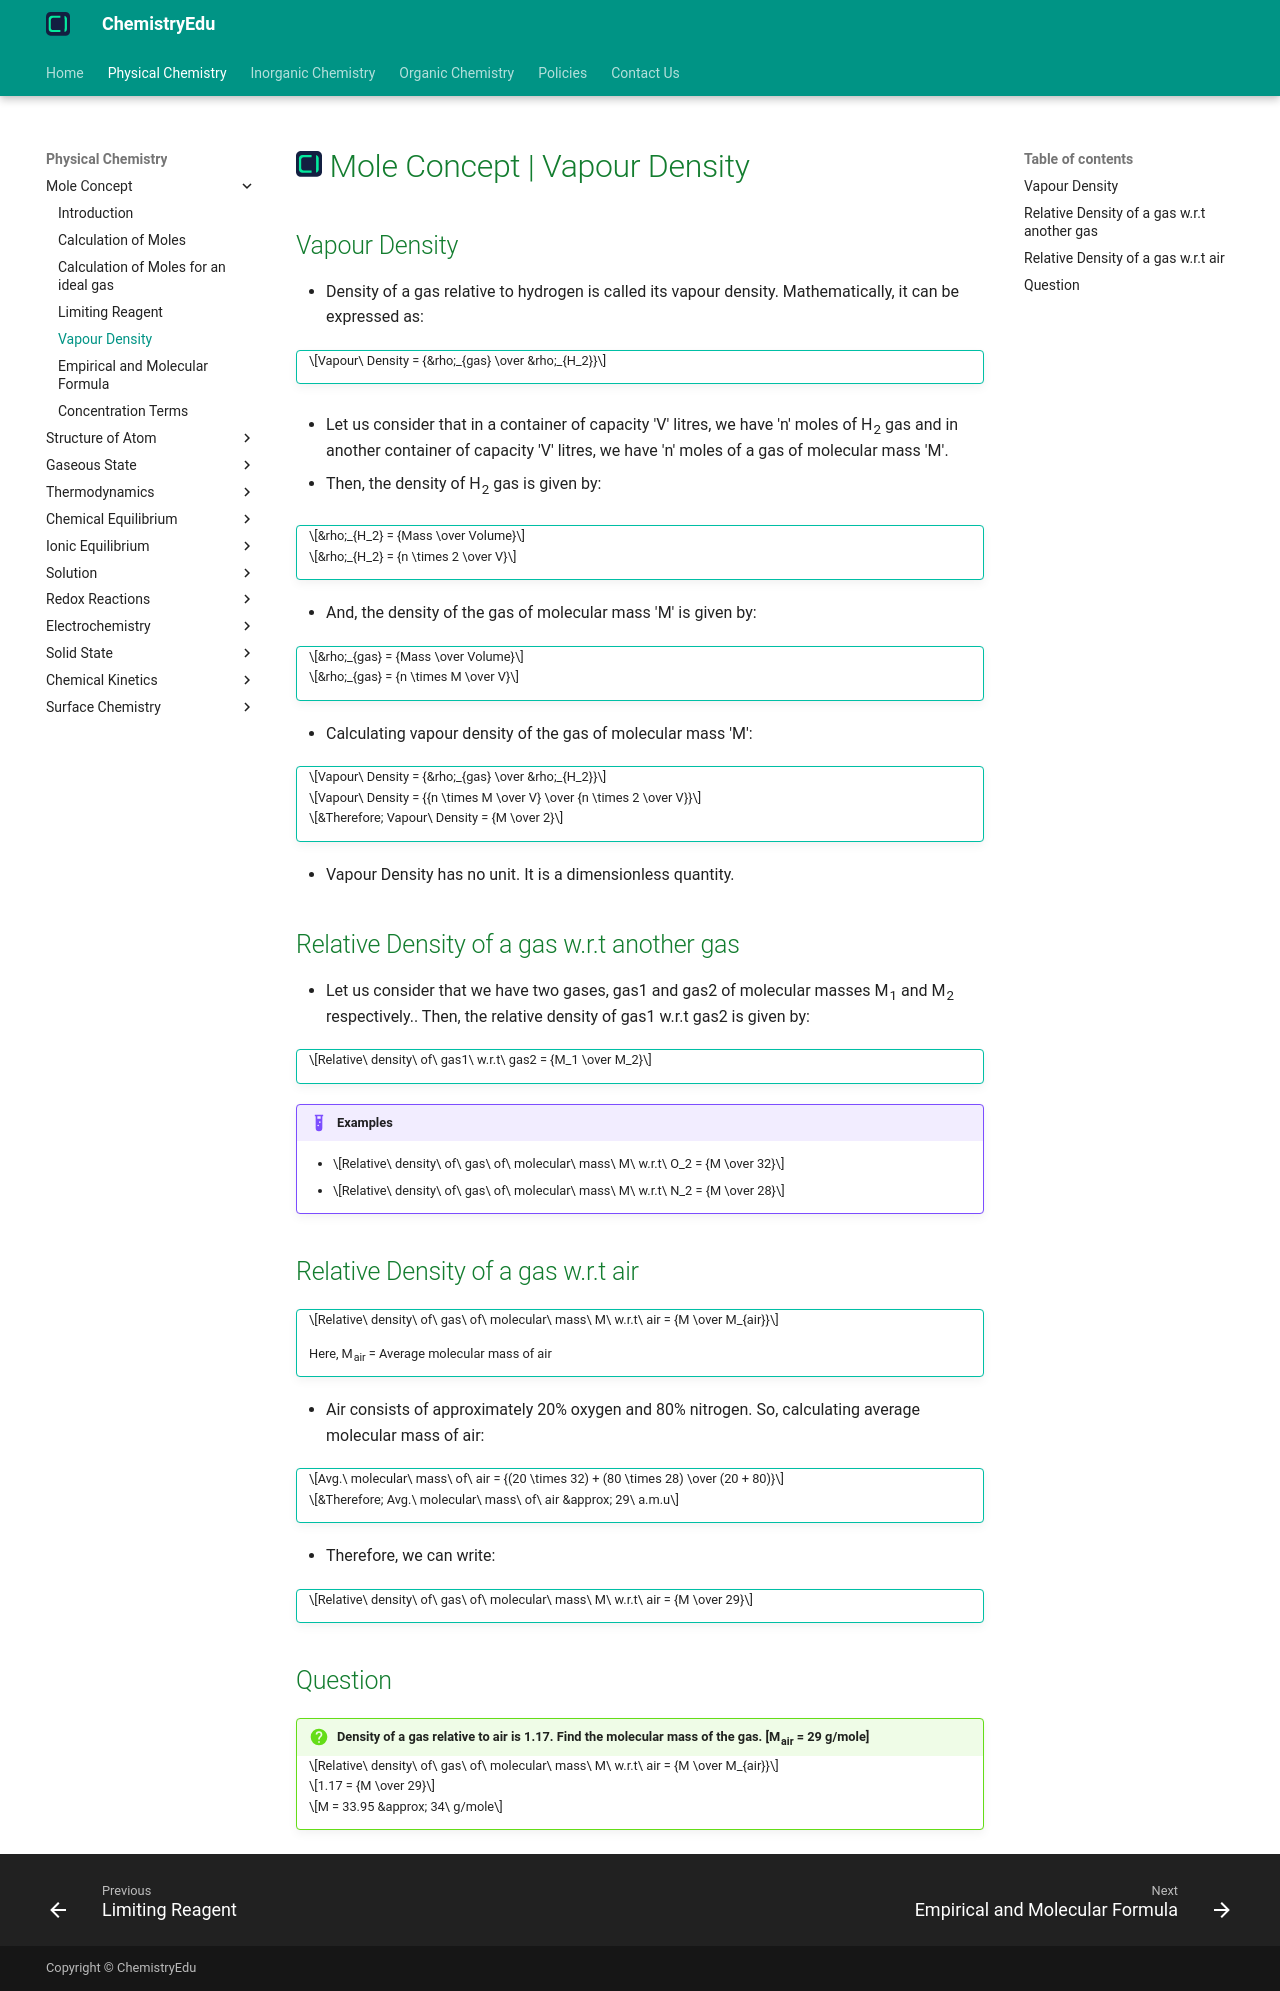

repository: KingChampion36/chemistryedu · page: physical-chemistry/mole-concept/vapour-density/index.html · generator: mkdocs

---
title: Mole Concept | Vapour Density
description: Density of a gas relative to hydrogen is called its vapour density.
---

# [![ChemistryEdu Logo](../../images/favicon.svg){ align=left, width=3.8% }](../../index.md)  Mole Concept | Vapour Density

## Vapour Density

* Density of a gas relative to hydrogen is called its vapour density. Mathematically, it can be expressed as:

!!! tip ""

    $$Vapour\ Density = {&rho;_{gas} \over &rho;_{H_2}}$$

* Let us consider that in a container of capacity 'V' litres, we have 'n' moles of H<sub>2</sub> gas and in another container of capacity 'V' litres, we have 'n' moles of a gas of molecular mass 'M'.

* Then, the density of H<sub>2</sub> gas is given by:

!!! tip ""

    $$&rho;_{H_2} = {Mass \over Volume}$$

    $$&rho;_{H_2} = {n \times 2 \over V}$$

* And, the density of the gas of molecular mass 'M' is given by:

!!! tip ""

    $$&rho;_{gas} = {Mass \over Volume}$$

    $$&rho;_{gas} = {n \times M \over V}$$

* Calculating vapour density of the gas of molecular mass 'M':

!!! tip ""

    $$Vapour\ Density = {&rho;_{gas} \over &rho;_{H_2}}$$

    $$Vapour\ Density = {{n \times M \over V} \over {n \times 2 \over V}}$$

    $$&Therefore; Vapour\ Density = {M \over 2}$$

* Vapour Density has no unit. It is a dimensionless quantity.

## Relative Density of a gas w.r.t another gas

* Let us consider that we have two gases, gas1 and gas2 of molecular masses M<sub>1</sub> and M<sub>2</sub> respectively.. Then, the relative density of gas1 w.r.t gas2 is given by:

!!! tip ""

    $$Relative\ density\ of\ gas1\ w.r.t\ gas2 = {M_1 \over M_2}$$

!!! example "Examples"

    * $$Relative\ density\ of\ gas\ of\ molecular\ mass\ M\ w.r.t\ O_2 = {M \over 32}$$
    * $$Relative\ density\ of\ gas\ of\ molecular\ mass\ M\ w.r.t\ N_2 = {M \over 28}$$

## Relative Density of a gas w.r.t air

!!! tip ""

    $$Relative\ density\ of\ gas\ of\ molecular\ mass\ M\ w.r.t\ air = {M \over M_{air}}$$

    Here, M<sub>air</sub> = Average molecular mass of air

* Air consists of approximately 20% oxygen and 80% nitrogen. So, calculating average molecular mass of air:

!!! tip ""

    $$Avg.\ molecular\ mass\ of\ air = {(20 \times 32) + (80 \times 28) \over (20 + 80)}$$

    $$&Therefore; Avg.\ molecular\ mass\ of\ air &approx; 29\ a.m.u$$

* Therefore, we can write:

!!! tip ""

    $$Relative\ density\ of\ gas\ of\ molecular\ mass\ M\ w.r.t\ air = {M \over 29}$$

## Question

!!! question "Density of a gas relative to air is 1.17. Find the molecular mass of the gas. [M<sub>air</sub> = 29 g/mole]"

    $$Relative\ density\ of\ gas\ of\ molecular\ mass\ M\ w.r.t\ air = {M \over M_{air}}$$

    $$1.17 = {M \over 29}$$

    $$M = 33.95 &approx; 34\ g/mole$$
